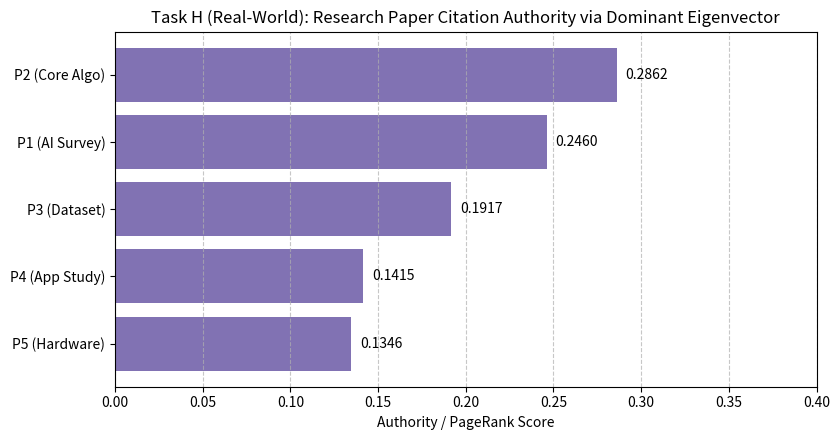

Recreate this plot in Python.
import numpy as np
import matplotlib.pyplot as plt

# Real-World Case: Web Page Authority / Academic Citation Influence Ranking (Directed Weighted Network)
# Five research papers (P1 to P5) citing one another.
# Entry M[i, j] = weight of citation influence passed from Paper j to Paper i.
# Using Google PageRank transition matrix with damping factor d = 0.85 to handle directed links.

papers = ["P1 (AI Survey)", "P2 (Core Algo)", "P3 (Dataset)", "P4 (App Study)", "P5 (Hardware)"]
N = len(papers)

# Raw citation matrix C[i, j] = 1 if Paper j cites Paper i
C = np.array([
    [0., 1., 1., 1., 0.],  # P1 is cited by P2, P3, P4
    [1., 0., 1., 1., 1.],  # P2 is cited by P1, P3, P4, P5
    [0., 1., 0., 1., 0.],  # P3 is cited by P2, P4
    [0., 0., 1., 0., 1.],  # P4 is cited by P3, P5
    [1., 0., 0., 0., 0.]   # P5 is cited by P1
])

# Column-normalize C to form stochastic transition matrix H
col_sums = C.sum(axis=0)
H = C / col_sums

# Apply PageRank damping factor d = 0.85: G = d*H + (1-d)/N * J
d = 0.85
G = d * H + ((1 - d) / N) * np.ones((N, N))

eigenvalues, eigenvectors = np.linalg.eig(G)
index = np.argmax(np.real(eigenvalues))
dominant_value = np.real(eigenvalues[index])
dominant_vector = np.abs(np.real(eigenvectors[:, index]))
pagerank_scores = dominant_vector / dominant_vector.sum()

print("--- Task H: Real-World Case (Research Paper Citation Authority / PageRank) ---")
print(f"Dominant Eigenvalue of Google Matrix G: {dominant_value:.4f}")
print("Paper Influence Scores (PageRank):")
ranked = sorted(zip(papers, pagerank_scores), key=lambda x: x[1], reverse=True)
for rank, (paper, score) in enumerate(ranked, 1):
    print(f"  #{rank} {paper}: {score:.4f} ({score*100:.2f}%)")

v = np.real(eigenvectors[:, index])
print(f"Verification error ||Gv - lambda*v||: {np.linalg.norm(G @ v - dominant_value * v):.2e}")

plt.figure(figsize=(8.5, 4.5))
bars = plt.barh([r[0] for r in reversed(ranked)], [r[1] for r in reversed(ranked)], color='#8172B3')
plt.xlabel("Authority / PageRank Score")
plt.title("Task H (Real-World): Research Paper Citation Authority via Dominant Eigenvector")
plt.xlim(0, 0.40)
for bar in bars:
    w = bar.get_width()
    plt.text(w + 0.005, bar.get_y() + bar.get_height()/2, f"{w:.4f}", va='center')
plt.grid(axis='x', linestyle='--', alpha=0.7)
plt.tight_layout()
plt.savefig("task_h_realworld_plot.png", dpi=150)
plt.close()
